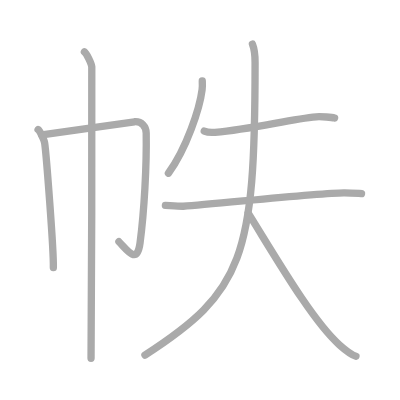
t = 0.00 s
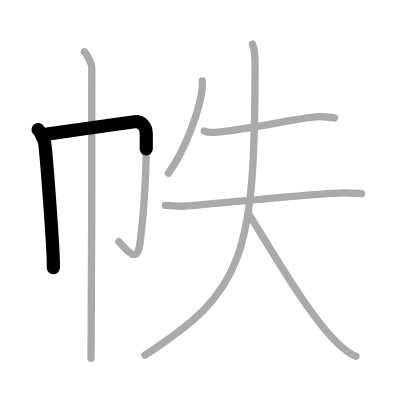
t = 1.50 s
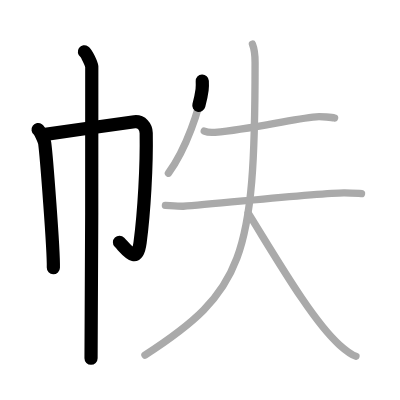
t = 3.25 s
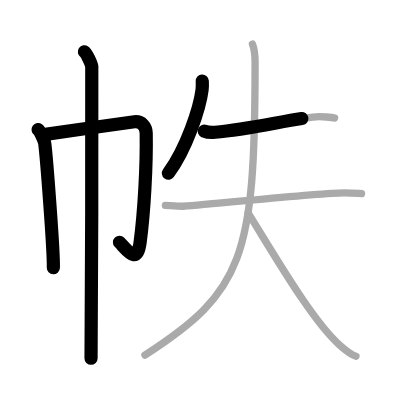
t = 4.75 s
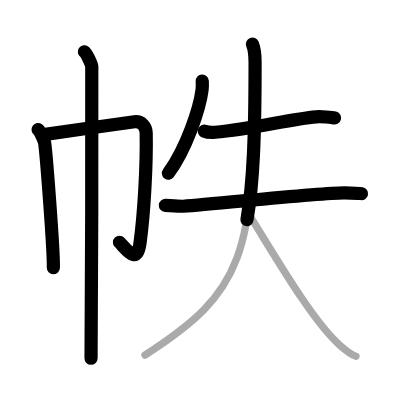
t = 6.50 s
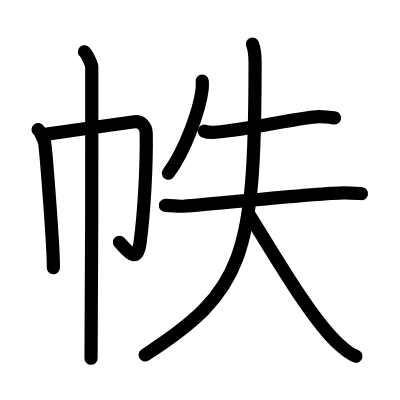
t = 8.00 s

The animated SVG that drew these frames (rendered in a browser with its animation timeline set to each time). Animation: 8 SMIL elements (animate=8); one cycle of 8.00 s.

<?xml version="1.0" standalone="no"?>
<!DOCTYPE svg PUBLIC "-//W3C//DTD SVG 1.1//EN"   "http://www.w3.org/Graphics/SVG/1.1/DTD/svg11.dtd">
<svg width="400px" height="400px"  version="1.1" xmlns="http://www.w3.org/2000/svg">
  <defs>
    <marker id="Triangle" viewBox="0 0 10 10" refX="0" refY="5" markerUnits="strokeWidth" markerWidth="3" style="stroke-opacity:0%;fill:#aaaaaa;" markerHeight="2" orient="auto">
      <path d="M 0 0 L 10 5 L 0 10 z" />
    </marker>
    
    <marker id="Arrow" viewBox="0 0 10 10" refX="5" refY="5" markerUnits="strokeWidth" markerWidth="1.8" style="stroke-opacity:0%;fill:#770000;" markerHeight="2" orient="auto">
      <path d="M 0 4 L 6 4 L 4 1 L 10 5 L 4 9 L 6 6 L 0 6 z" />
        <circle cx="5" cy="5" r="5" />
      </marker>
    
    <marker id="TriangleRed" viewBox="0 0 10 10" refX="0" refY="5" markerUnits="strokeWidth" markerWidth="3" style="stroke-opacity:0%;fill:#CC0000;" markerHeight="2" orient="auto">
      <path d="M 0 0 L 10 5 L 0 10 z" />
    </marker>
    
    <marker id="ArrowRed" viewBox="0 0 10 10" refX="5" refY="5" markerUnits="strokeWidth" markerWidth="1.8" style="stroke-opacity:0%;fill:#CC0000;" markerHeight="2" orient="auto">
      <path d="M 0 4 L 6 4 L 4 1 L 10 5 L 4 9 L 6 6 L 0 6 z" />
        <circle cx="5" cy="5" r="5" />
      </marker>
    
  </defs>
  
  <path style="fill:#ffffff; fill-opacity:100%; fill-rule:evenodd; stroke-width:0;" d="M 0 0 L 400px 0 L 400px 400px L 0 400px L 0 0" />

  <g transform="scale(3.6697247706422 3.6697247706422)">
<path style="fill:none; fill-opacity:0%; fill-rule:evenodd; stroke:#aaaaaa; stroke-opacity:100%; stroke-width: 1.5pt; stroke-linejoin:round; stroke-linecap:round;" d="M10.38 35.31c0.54 0.39 1.69 2.92 1.8 3.7c0.43 3.08 2.47 29.06 2.36 33.93"></path>
<path style="fill:none; fill-opacity:0%; fill-rule:evenodd; stroke:#aaaaaa; stroke-opacity:100%; stroke-width: 1.5pt; stroke-linejoin:round; stroke-linecap:round;" d="M11.41 36.75c2.22-0.27 23.57-3.41 25.23-3.57c1.95-0.19 3.17 1.34 3.2 3.07c0.15 8.75-0.54 21.35-1.67 29.89c-0.82 6.14-3.41 2.12-5.76-0.27"></path>
<path style="fill:none; fill-opacity:0%; fill-rule:evenodd; stroke:#aaaaaa; stroke-opacity:100%; stroke-width: 1.5pt; stroke-linejoin:round; stroke-linecap:round;" d="M23 14.13c0.61 0.42 1.89 3.18 2.01 4.03c0.12 0.85-0.08 74.16-0.2 79.47"></path>
<path style="fill:none; fill-opacity:0%; fill-rule:evenodd; stroke:#aaaaaa; stroke-opacity:100%; stroke-width: 1.5pt; stroke-linejoin:round; stroke-linecap:round;" d="M55.12 22.08c0.03 0.59 0.05 1.53-0.05 2.38c-0.63 5.01-4.24 16.01-9.18 22.74"></path>
<path style="fill:none; fill-opacity:0%; fill-rule:evenodd; stroke:#aaaaaa; stroke-opacity:100%; stroke-width: 1.5pt; stroke-linejoin:round; stroke-linecap:round;" d="M55.66 35.72c0.76 0.33 2.15 0.4 2.93 0.33c10.56-0.94 20.45-3.62 27.58-4.22c1.27-0.11 4.37 0.16 5 0.32"></path>
<path style="fill:none; fill-opacity:0%; fill-rule:evenodd; stroke:#aaaaaa; stroke-opacity:100%; stroke-width: 1.5pt; stroke-linejoin:round; stroke-linecap:round;" d="M45.07 55.96c1.8 0.11 4.14 0.29 4.86 0.24c9.04-0.61 37.59-3.74 43.96-3.66c1.18 0.02 4.03 0.11 4.62 0.23"></path>
<path style="fill:none; fill-opacity:0%; fill-rule:evenodd; stroke:#aaaaaa; stroke-opacity:100%; stroke-width: 1.5pt; stroke-linejoin:round; stroke-linecap:round;" d="M68.79 12c0.52 1.3 0.72 2.5 0.72 5.01c0 53.29-3.25 62.46-30.01 79.74"></path>
<path style="fill:none; fill-opacity:0%; fill-rule:evenodd; stroke:#aaaaaa; stroke-opacity:100%; stroke-width: 1.5pt; stroke-linejoin:round; stroke-linecap:round;" d="M67.64 58.09c7.42 11.89 17.48 29.35 24.87 35.9c2.15 1.91 3.6 2.83 4.49 3.07"></path>

<path style="fill:none; fill-opacity:0%; fill-rule:evenodd; stroke:#000000; stroke-opacity:100%; stroke-width: 2.7pt; stroke-linejoin:round; stroke-linecap:round;" d="M10.38 35.31c0.54 0.39 1.69 2.92 1.8 3.7c0.43 3.08 2.47 29.06 2.36 33.93" pathLength="100" stroke-dashoffset="100" stroke-dasharray="100 105"><animate id="dashAnim1" attributeName="stroke-dashoffset" from="100" to="0" dur="1s" calcMode="linear" fill="freeze"/></path>
<path style="fill:none; fill-opacity:0%; fill-rule:evenodd; stroke:#000000; stroke-opacity:100%; stroke-width: 2.7pt; stroke-linejoin:round; stroke-linecap:round;" d="M11.41 36.75c2.22-0.27 23.57-3.41 25.23-3.57c1.95-0.19 3.17 1.34 3.2 3.07c0.15 8.75-0.54 21.35-1.67 29.89c-0.82 6.14-3.41 2.12-5.76-0.27" pathLength="100" stroke-dashoffset="100" stroke-dasharray="100 105"><animate id="dashAnim2" attributeName="stroke-dashoffset" from="100" to="0" dur="1s" calcMode="linear" begin="dashAnim1.end" fill="freeze"/></path>
<path style="fill:none; fill-opacity:0%; fill-rule:evenodd; stroke:#000000; stroke-opacity:100%; stroke-width: 2.7pt; stroke-linejoin:round; stroke-linecap:round;" d="M23 14.13c0.61 0.42 1.89 3.18 2.01 4.03c0.12 0.85-0.08 74.16-0.2 79.47" pathLength="100" stroke-dashoffset="100" stroke-dasharray="100 105"><animate id="dashAnim3" attributeName="stroke-dashoffset" from="100" to="0" dur="1s" calcMode="linear" begin="dashAnim2.end" fill="freeze"/></path>
<path style="fill:none; fill-opacity:0%; fill-rule:evenodd; stroke:#000000; stroke-opacity:100%; stroke-width: 2.7pt; stroke-linejoin:round; stroke-linecap:round;" d="M55.12 22.08c0.03 0.59 0.05 1.53-0.05 2.38c-0.63 5.01-4.24 16.01-9.18 22.74" pathLength="100" stroke-dashoffset="100" stroke-dasharray="100 105"><animate id="dashAnim4" attributeName="stroke-dashoffset" from="100" to="0" dur="1s" calcMode="linear" begin="dashAnim3.end" fill="freeze"/></path>
<path style="fill:none; fill-opacity:0%; fill-rule:evenodd; stroke:#000000; stroke-opacity:100%; stroke-width: 2.7pt; stroke-linejoin:round; stroke-linecap:round;" d="M55.66 35.72c0.76 0.33 2.15 0.4 2.93 0.33c10.56-0.94 20.45-3.62 27.58-4.22c1.27-0.11 4.37 0.16 5 0.32" pathLength="100" stroke-dashoffset="100" stroke-dasharray="100 105"><animate id="dashAnim5" attributeName="stroke-dashoffset" from="100" to="0" dur="1s" calcMode="linear" begin="dashAnim4.end" fill="freeze"/></path>
<path style="fill:none; fill-opacity:0%; fill-rule:evenodd; stroke:#000000; stroke-opacity:100%; stroke-width: 2.7pt; stroke-linejoin:round; stroke-linecap:round;" d="M45.07 55.96c1.8 0.11 4.14 0.29 4.86 0.24c9.04-0.61 37.59-3.74 43.96-3.66c1.18 0.02 4.03 0.11 4.62 0.23" pathLength="100" stroke-dashoffset="100" stroke-dasharray="100 105"><animate id="dashAnim6" attributeName="stroke-dashoffset" from="100" to="0" dur="1s" calcMode="linear" begin="dashAnim5.end" fill="freeze"/></path>
<path style="fill:none; fill-opacity:0%; fill-rule:evenodd; stroke:#000000; stroke-opacity:100%; stroke-width: 2.7pt; stroke-linejoin:round; stroke-linecap:round;" d="M68.79 12c0.52 1.3 0.72 2.5 0.72 5.01c0 53.29-3.25 62.46-30.01 79.74" pathLength="100" stroke-dashoffset="100" stroke-dasharray="100 105"><animate id="dashAnim7" attributeName="stroke-dashoffset" from="100" to="0" dur="1s" calcMode="linear" begin="dashAnim6.end" fill="freeze"/></path>
<path style="fill:none; fill-opacity:0%; fill-rule:evenodd; stroke:#000000; stroke-opacity:100%; stroke-width: 2.7pt; stroke-linejoin:round; stroke-linecap:round;" d="M67.64 58.09c7.42 11.89 17.48 29.35 24.87 35.9c2.15 1.91 3.6 2.83 4.49 3.07" pathLength="100" stroke-dashoffset="100" stroke-dasharray="100 105"><animate id="dashAnim8" attributeName="stroke-dashoffset" from="100" to="0" dur="1s" calcMode="linear" begin="dashAnim7.end" fill="freeze"/></path>

</g>

</svg>  
          
